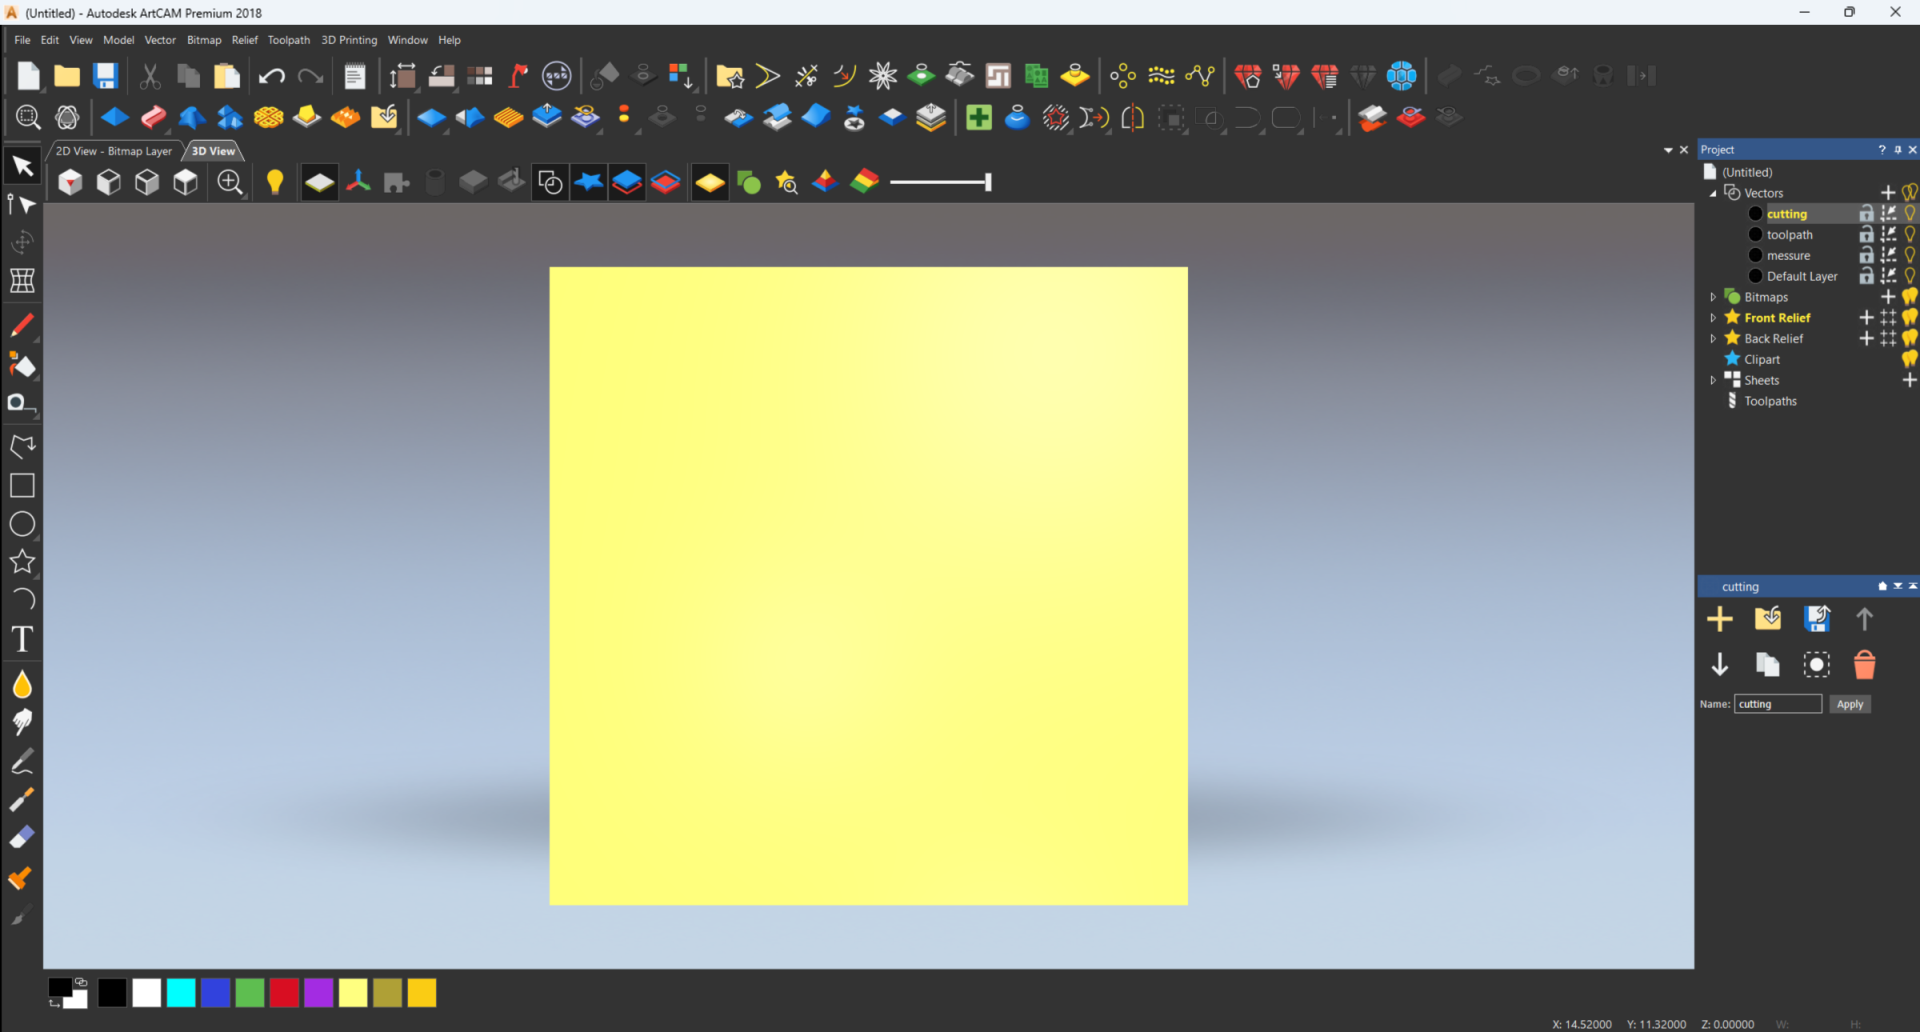
Workflow: Messure

Step 1 [then]: (Untitled) - Autodesk ArtCAM Premium 2018(5) on the element (artcampro.exe)

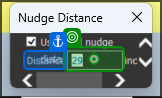
Step 2 [then]: type "messureValue.ToString("F2")" into 'Distance'

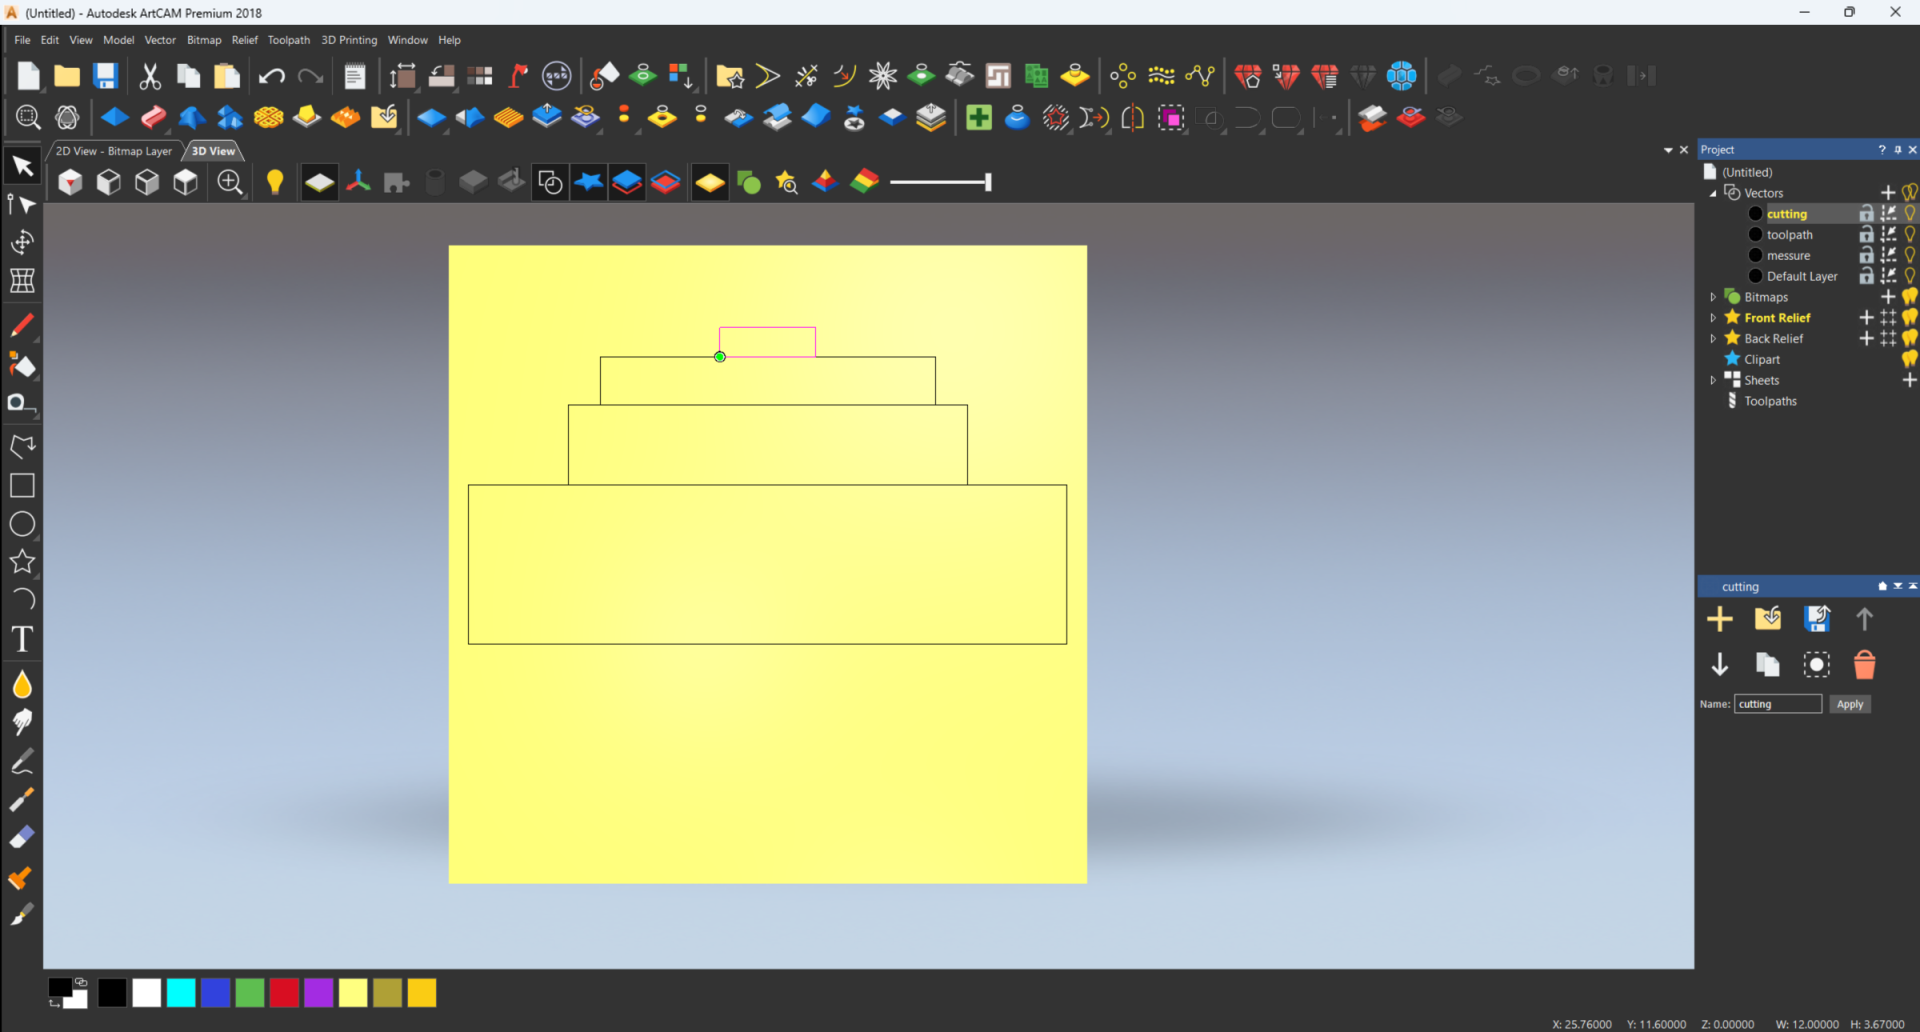
Step 3: (Untitled) - Autodesk ArtCAM Premium 2018(6) on the element (artcampro.exe)

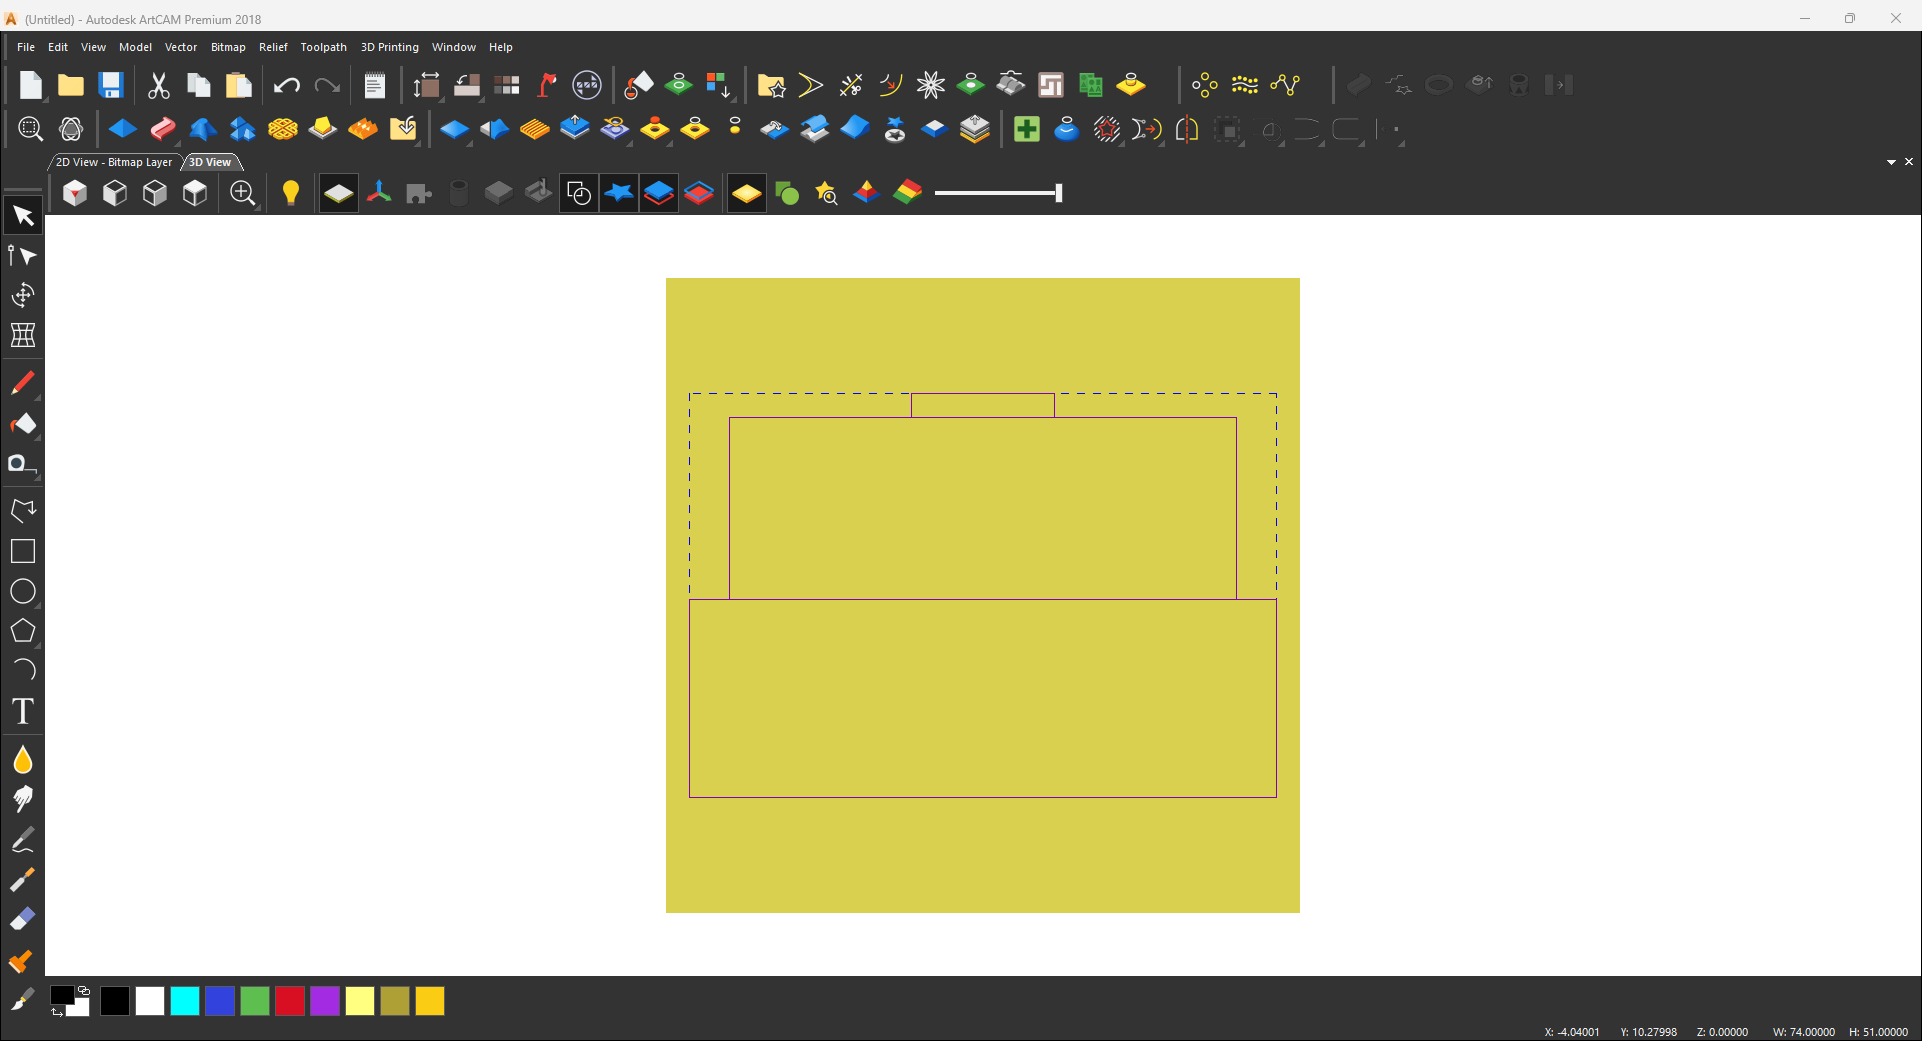
Step 4: (Untitled) - Autodesk ArtCAM Premium 2018(2) on the element (artcampro.exe)